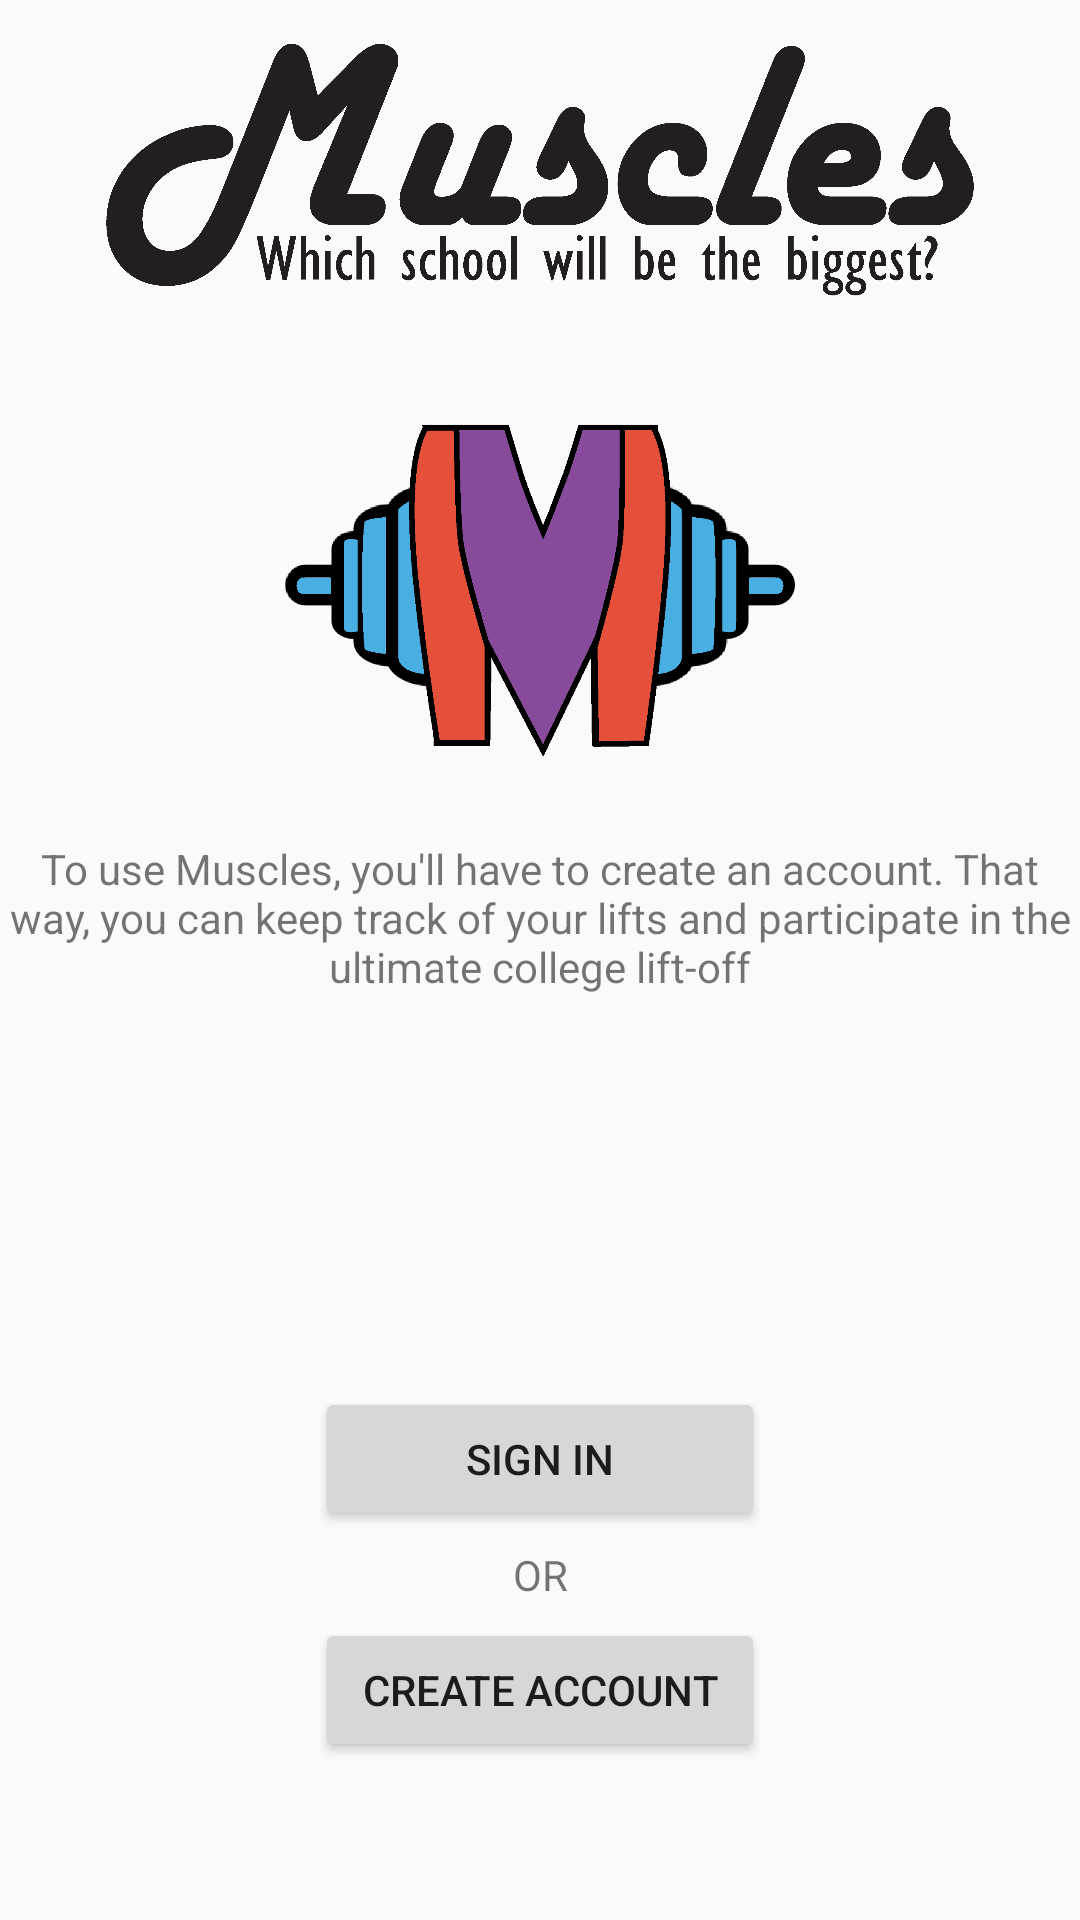

Produce the Android XML layout that renders to this screen, including the resource entries it uses.
<!-- AndroidManifest.xml: application theme AppTheme -->
<!-- res/layout/activity_login_intro.xml -->
<LinearLayout xmlns:android="http://schemas.android.com/apk/res/android"
    xmlns:tools="http://schemas.android.com/tools"
    android:id="@+id/main_layout"
    android:layout_width="match_parent"
    android:layout_height="match_parent"
    android:orientation="vertical"
    android:weightSum="4">

    <LinearLayout
        android:layout_width="match_parent"
        android:layout_height="0dp"
        android:layout_weight="3"
        android:gravity="center_horizontal"
        android:orientation="vertical">

        <ImageView
            android:id="@+id/login_intro_name_slogan"
            android:layout_width="350dp"
            android:layout_height="110dp"
            android:contentDescription="Muscles name and slogan"
            android:src="@drawable/muscles_text_logo_with_subtitle" />

        <ImageView
            android:id="@+id/login_intro_logo"
            android:layout_width="170dp"
            android:layout_height="170dp"
            android:contentDescription="Muscles logo"
            android:src="@drawable/muscles_logo" />

        <TextView
            android:id="@+id/login_intro_description"
            android:layout_width="match_parent"
            android:layout_height="wrap_content"
            android:gravity="center_horizontal"
            android:text="To use Muscles, you'll have to create an account. That way, you can keep track of your lifts and participate in the ultimate college lift-off" />

    </LinearLayout>


    <RelativeLayout
        android:layout_width="fill_parent"
        android:layout_height="0dp"
        android:layout_weight="1"
        android:gravity="center_vertical"
        android:layout_marginBottom="40dp">

        <LinearLayout
            android:id="@+id/email_password_buttons"
            android:layout_width="fill_parent"
            android:layout_height="wrap_content"
            android:gravity="center_horizontal"
            android:orientation="vertical"
            android:paddingLeft="16dp"
            android:paddingRight="16dp">

            <Button
                android:id="@+id/email_sign_in_button"
                android:layout_width="150dp"
                android:layout_height="wrap_content"
                android:layout_weight="1"
                android:text="Sign In"/>

            <TextView
                android:layout_width="150dp"
                android:layout_height="wrap_content"
                android:text="OR"
                android:gravity="center_horizontal"
                android:layout_marginTop="5dp"
                android:layout_marginBottom="5dp"/>

            <Button
                android:id="@+id/email_create_account_button"
                android:layout_width="150dp"
                android:layout_height="wrap_content"
                android:layout_weight="1"
                android:text="Create Account" />
        </LinearLayout>

    </RelativeLayout>

</LinearLayout>
<!-- resources referenced by this layout -->
<resources>
  <!-- drawable muscles_logo: png bitmap (drawable-xxhdpi, 19422 bytes) -->
  <!-- drawable muscles_text_logo_with_subtitle: png bitmap (drawable-xxhdpi, 47526 bytes) -->
  <style name="AppTheme" parent="Theme.AppCompat.Light.DarkActionBar">
          
          <item name="colorPrimary">@color/colorPrimary</item>
          <item name="colorPrimaryDark">@color/colorPrimaryDark</item>
          <item name="colorAccent">@color/colorAccent</item>
      </style>
  <!-- not gathered from this repository: default colours our renderer supplied (Android Studio template values) -->
  <color name="colorPrimary">#FF6200EE</color>
  <color name="colorPrimaryDark">#FF3700B3</color>
  <color name="colorAccent">#FF03DAC5</color>
</resources>
